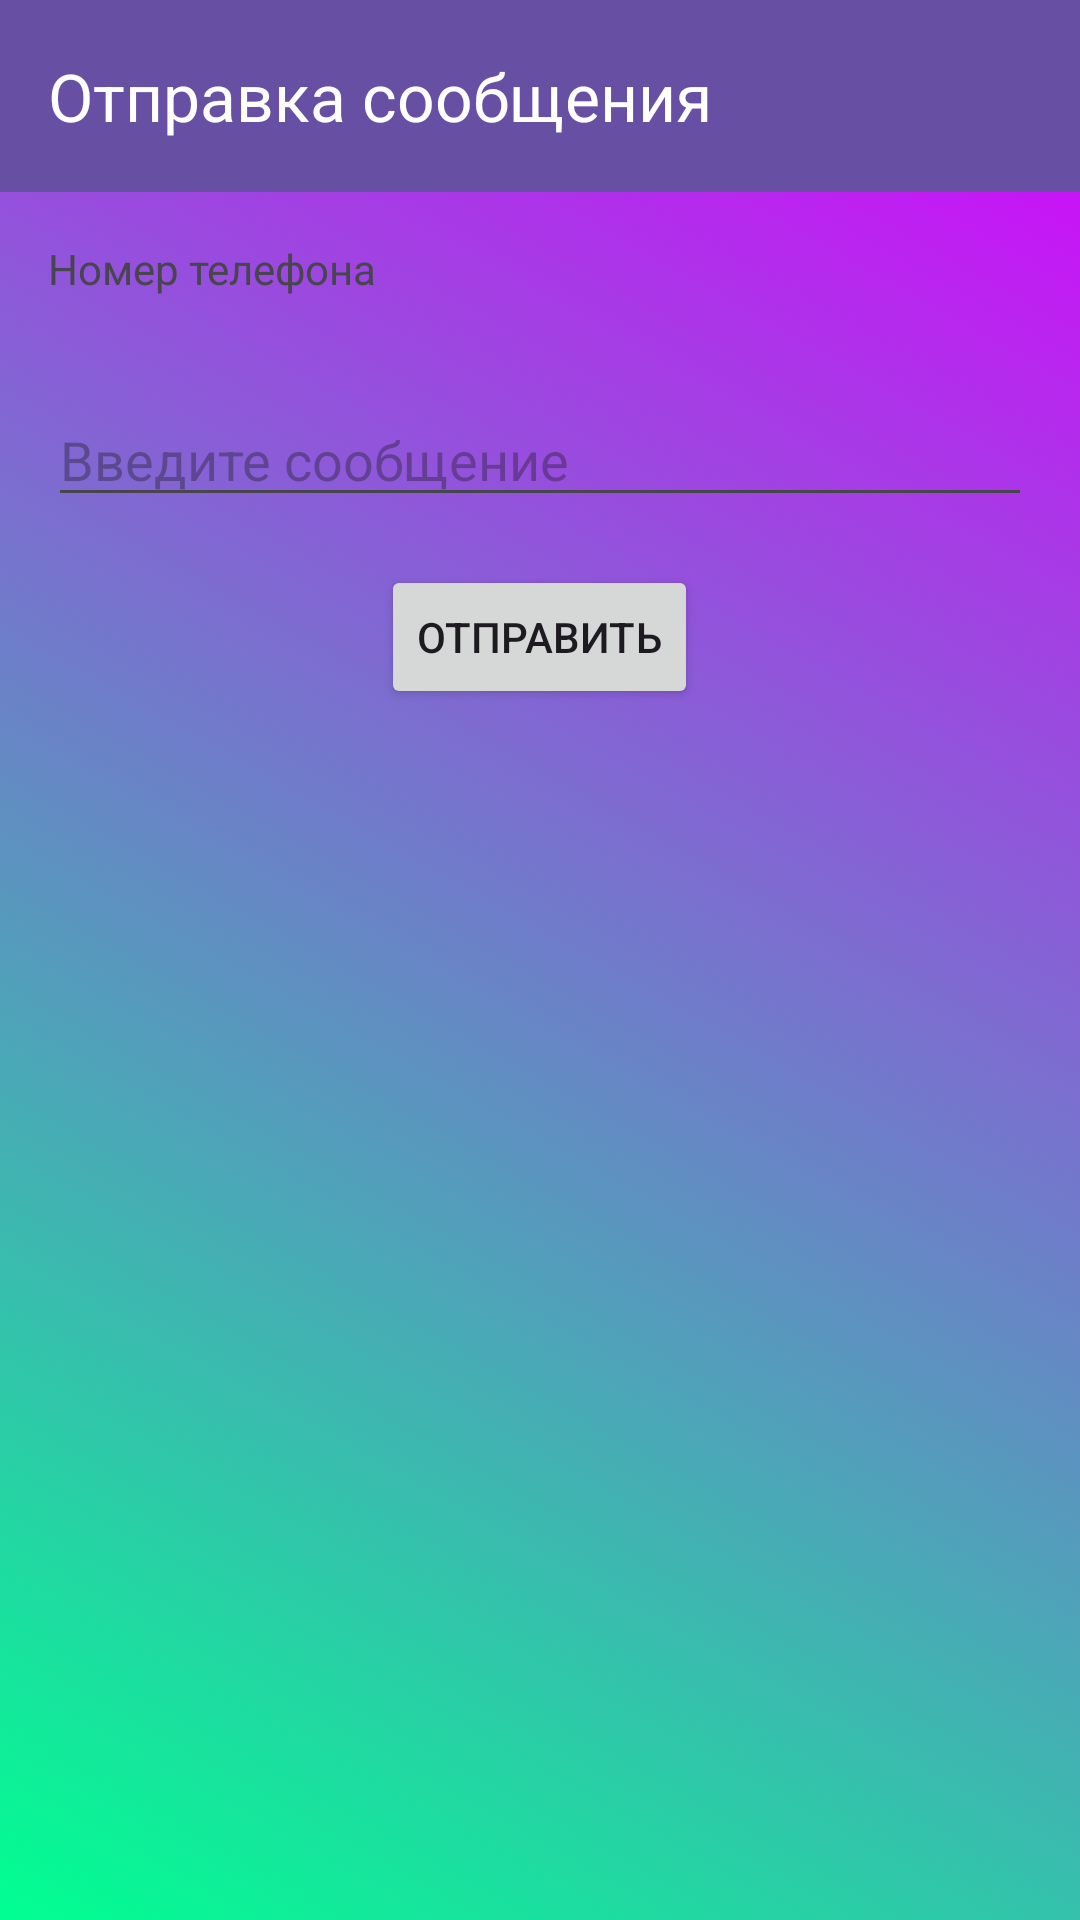

Layout XML and referenced resources for this Android screen:
<!-- AndroidManifest.xml: application theme Theme.AndroidLessons -->
<!-- res/layout/activity_message.xml -->
<LinearLayout xmlns:android="http://schemas.android.com/apk/res/android"
    xmlns:app="http://schemas.android.com/apk/res-auto"
    xmlns:tools="http://schemas.android.com/tools"
    android:id="@+id/messageLayout"
    android:layout_width="match_parent"
    android:layout_height="match_parent"
    android:background="@drawable/gradient_list"
    android:orientation="vertical"
    tools:context=".MessageActivity">

    <androidx.appcompat.widget.Toolbar
        android:id="@+id/toolbar"
        android:layout_width="match_parent"
        android:layout_height="wrap_content"
        android:background="?attr/colorPrimary"
        android:theme="@style/ThemeOverlay.AppCompat.Dark.ActionBar"
        app:title="Отправка сообщения" />

    <TextView
        android:id="@+id/phoneNumberTV"
        android:layout_width="wrap_content"
        android:layout_height="wrap_content"
        android:layout_margin="16dp"
        android:text="Номер телефона" />

    <EditText
        android:id="@+id/messageET"
        android:layout_width="match_parent"
        android:layout_height="wrap_content"
        android:layout_margin="16dp"
        android:hint="Введите сообщение" />

    <Button
        android:id="@+id/sendButton"
        android:layout_width="wrap_content"
        android:layout_height="wrap_content"
        android:layout_gravity="center"
        android:text="Отправить" />
</LinearLayout>
<!-- resources referenced by this layout -->
<resources>
  <!-- drawable gradient_list (drawable) -->
  <?xml version="1.0" encoding="utf-8"?>
  <animation-list xmlns:android="http://schemas.android.com/apk/res/android">
  
      <item
          android:drawable="@drawable/gradient_first"
          android:duration="1500"/>
      <item
          android:drawable="@drawable/gradient_second"
          android:duration="1500"/>
      <item
          android:drawable="@drawable/gradient_third"
          android:duration="1500"/>
  </animation-list>
  <style name="Theme.AndroidLessons" parent="Base.Theme.AndroidLessons" />
  <!-- drawable gradient_first (drawable) -->
  <?xml version="1.0" encoding="utf-8"?>
  <shape xmlns:android="http://schemas.android.com/apk/res/android">
      <gradient
          android:angle="45"
          android:endColor="#D900FF"
          android:startColor="#00FF91"/>
  </shape>
  <!-- drawable gradient_second (drawable) -->
  <?xml version="1.0" encoding="utf-8"?>
  <shape xmlns:android="http://schemas.android.com/apk/res/android">
      <gradient
          android:angle="135"
          android:endColor="#00FF91"
          android:startColor="#D900FF" />
  </shape>
  <!-- drawable gradient_third (drawable) -->
  <?xml version="1.0" encoding="utf-8"?>
  <shape xmlns:android="http://schemas.android.com/apk/res/android">
      <gradient
          android:angle="235"
          android:startColor="#00FF91"
          android:endColor="#FF5733"/>
  </shape>
  <style name="Base.Theme.AndroidLessons" parent="Theme.Material3.DayNight.NoActionBar">
          
          
      </style>
</resources>
